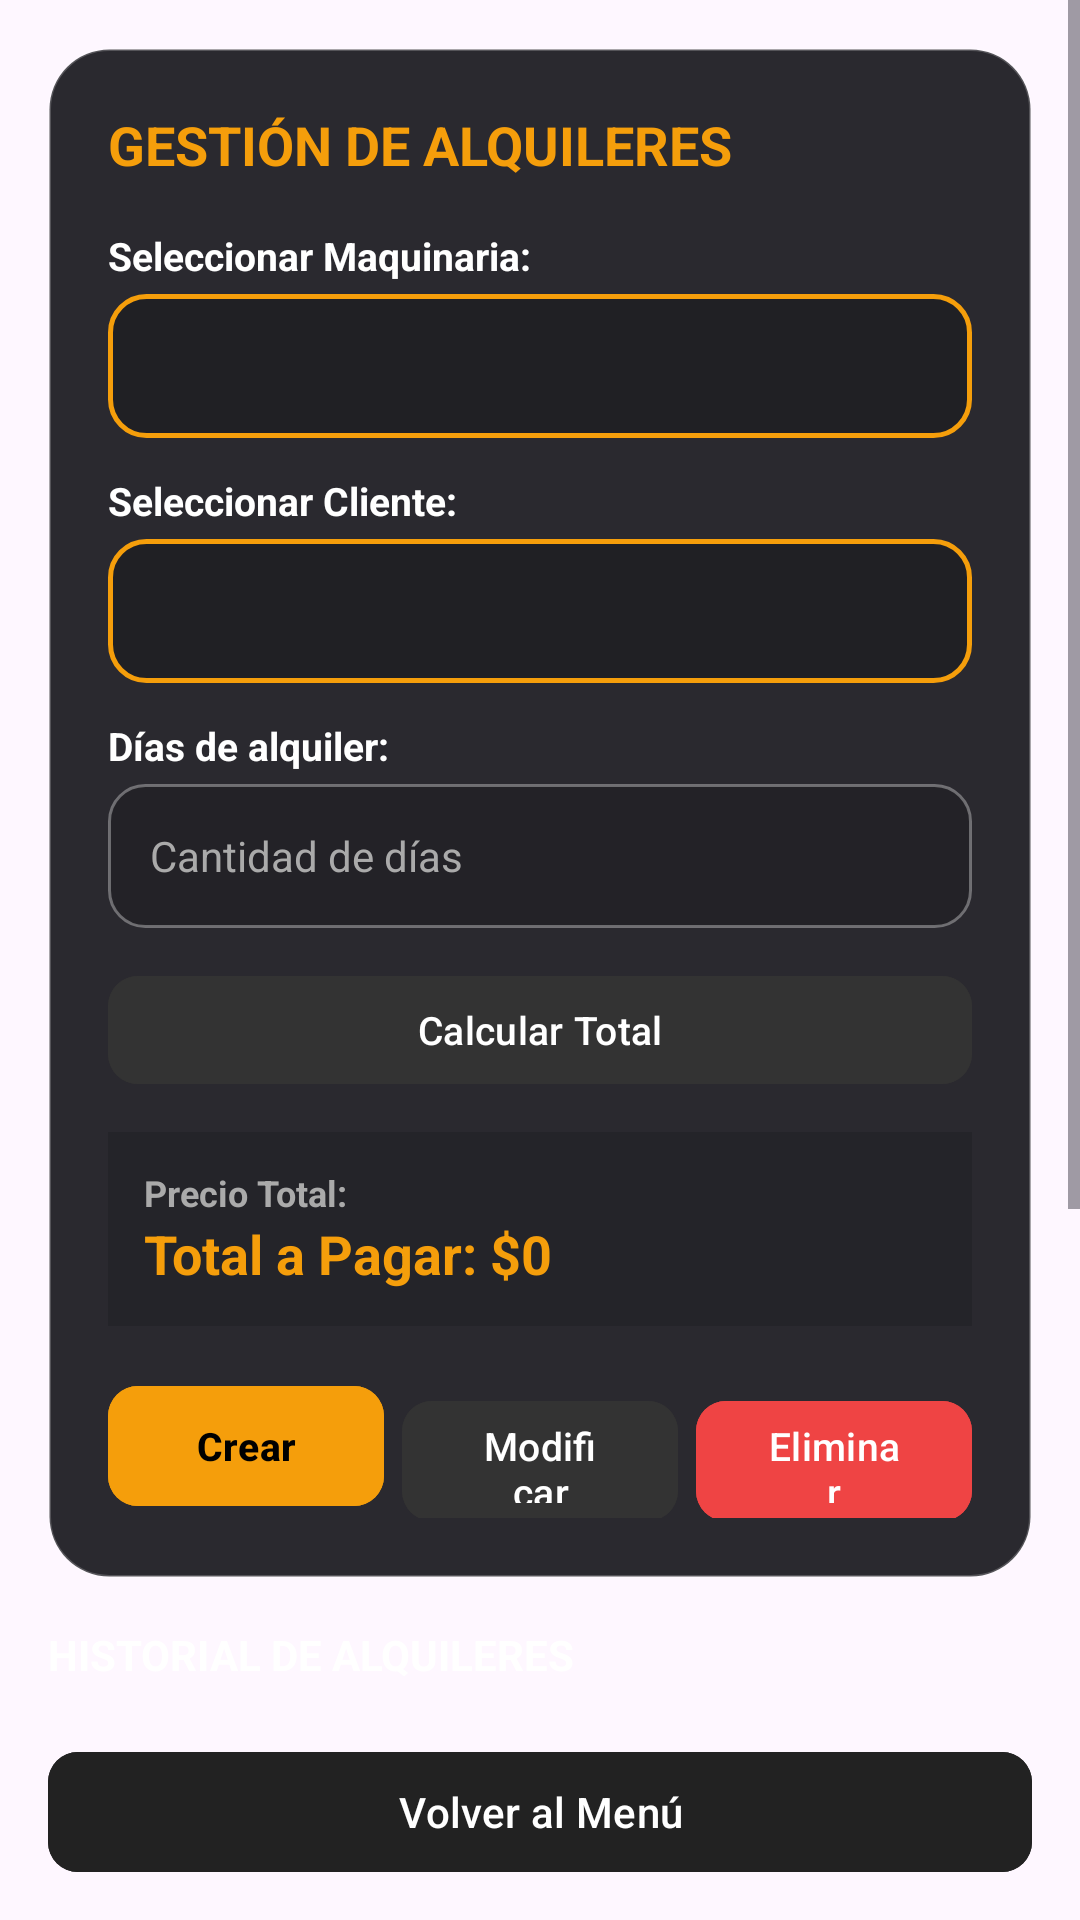

Produce the Android XML layout that renders to this screen, including the resource entries it uses.
<!-- AndroidManifest.xml: application theme Theme.Maquinaspesadas -->
<!-- res/layout/activity_alquileres.xml -->
<?xml version="1.0" encoding="utf-8"?>
<androidx.constraintlayout.widget.ConstraintLayout xmlns:android="http://schemas.android.com/apk/res/android"
    xmlns:app="http://schemas.android.com/apk/res-auto"
    xmlns:tools="http://schemas.android.com/tools"
    android:id="@+id/main"
    android:layout_width="match_parent"
    android:layout_height="match_parent"
    tools:context=".activity_Alquileres">

    <ImageView
        android:id="@+id/imgFondoAlquileres"
        android:layout_width="0dp"
        android:layout_height="0dp"
        android:scaleType="centerCrop"
        app:layout_constraintBottom_toBottomOf="parent"
        app:layout_constraintEnd_toEndOf="parent"
        app:layout_constraintStart_toStartOf="parent"
        app:layout_constraintTop_toTopOf="parent"
        app:srcCompat="@drawable/fondo3" />

    <ProgressBar
        android:id="@+id/pbLoadingAlquiler"
        android:layout_width="wrap_content"
        android:layout_height="wrap_content"
        android:indeterminateTint="#F59E0B"
        android:visibility="gone"
        app:layout_constraintBottom_toBottomOf="parent"
        app:layout_constraintEnd_toEndOf="parent"
        app:layout_constraintStart_toStartOf="parent"
        app:layout_constraintTop_toTopOf="parent" />

    <ScrollView
        android:id="@+id/scrollForm"
        android:layout_width="0dp"
        android:layout_height="0dp"
        android:fillViewport="true"
        app:layout_constraintBottom_toTopOf="@+id/btnVolverAlquiler"
        app:layout_constraintEnd_toEndOf="parent"
        app:layout_constraintStart_toStartOf="parent"
        app:layout_constraintTop_toTopOf="parent">

        <LinearLayout
            android:layout_width="match_parent"
            android:layout_height="wrap_content"
            android:orientation="vertical"
            android:padding="16dp">

            <LinearLayout
                android:layout_width="match_parent"
                android:layout_height="wrap_content"
                android:background="@drawable/bg_glass_card"
                android:elevation="6dp"
                android:orientation="vertical"
                android:padding="20dp">

                <TextView
                    android:layout_width="match_parent"
                    android:layout_height="wrap_content"
                    android:layout_marginBottom="16dp"
                    android:text="GESTIÓN DE ALQUILERES"
                    android:textColor="#F59E0B"
                    android:textSize="18sp"
                    android:textStyle="bold" />

                <TextView
                    android:id="@+id/txtvSeleccionarMaquina"
                    android:layout_width="wrap_content"
                    android:layout_height="wrap_content"
                    android:text="Seleccionar Maquinaria:"
                    android:textColor="#FFFFFF"
                    android:textSize="13sp"
                    android:textStyle="bold" />

                <Spinner
                    android:id="@+id/spnMaquinas"
                    android:layout_width="match_parent"
                    android:layout_height="48dp"
                    android:layout_marginTop="4dp"
                    android:layout_marginBottom="12dp"
                    android:background="@drawable/bg_spinner"
                    android:minHeight="48dp" />

                <TextView
                    android:id="@+id/txtvSeleccionarCliente"
                    android:layout_width="wrap_content"
                    android:layout_height="wrap_content"
                    android:text="Seleccionar Cliente:"
                    android:textColor="#FFFFFF"
                    android:textSize="13sp"
                    android:textStyle="bold" />

                <Spinner
                    android:id="@+id/spnClientes"
                    android:layout_width="match_parent"
                    android:layout_height="48dp"
                    android:layout_marginTop="4dp"
                    android:layout_marginBottom="12dp"
                    android:background="@drawable/bg_spinner"
                    android:minHeight="48dp" />

                <TextView
                    android:id="@+id/txtvDiasAlquiler"
                    android:layout_width="wrap_content"
                    android:layout_height="wrap_content"
                    android:text="Días de alquiler:"
                    android:textColor="#FFFFFF"
                    android:textSize="13sp"
                    android:textStyle="bold" />

                <EditText
                    android:id="@+id/txtDiasAlquiler"
                    android:layout_width="match_parent"
                    android:layout_height="48dp"
                    android:layout_marginTop="4dp"
                    android:layout_marginBottom="12dp"
                    android:background="@drawable/bg_input_field"
                    android:ems="10"
                    android:hint="Cantidad de días"
                    android:inputType="number"
                    android:paddingHorizontal="14dp"
                    android:textColor="#FFFFFF"
                    android:textColorHint="#AAAAAA"
                    android:textSize="14sp" />

                <com.google.android.material.button.MaterialButton
                    android:id="@+id/btnCalcularTotal"
                    android:layout_width="match_parent"
                    android:layout_height="44dp"
                    android:layout_marginBottom="12dp"
                    android:backgroundTint="#333333"
                    android:text="Calcular Total"
                    android:textColor="#FFFFFF"
                    android:textSize="13sp"
                    app:cornerRadius="10dp" />

                <LinearLayout
                    android:layout_width="match_parent"
                    android:layout_height="wrap_content"
                    android:layout_marginBottom="16dp"
                    android:background="#22000000"
                    android:orientation="vertical"
                    android:padding="12dp">

                    <TextView
                        android:id="@+id/txtvTotalCalculadoLabel"
                        android:layout_width="wrap_content"
                        android:layout_height="wrap_content"
                        android:text="Precio Total:"
                        android:textColor="#AAAAAA"
                        android:textSize="12sp"
                        android:textStyle="bold" />

                    <TextView
                        android:id="@+id/txtTotalCalculado"
                        android:layout_width="match_parent"
                        android:layout_height="wrap_content"
                        android:text="Total a Pagar: $0"
                        android:textColor="#F59E0B"
                        android:textSize="18sp"
                        android:textStyle="bold" />
                </LinearLayout>

                
                <LinearLayout
                    android:layout_width="match_parent"
                    android:layout_height="wrap_content"
                    android:orientation="horizontal">

                    <com.google.android.material.button.MaterialButton
                        android:id="@+id/btnGuardarAlquiler"
                        android:layout_width="0dp"
                        android:layout_height="48dp"
                        android:layout_marginEnd="4dp"
                        android:layout_weight="1"
                        android:backgroundTint="#F59E0B"
                        android:text="Crear"
                        android:textColor="#000000"
                        android:textSize="13sp"
                        android:textStyle="bold"
                        app:cornerRadius="10dp" />

                    <com.google.android.material.button.MaterialButton
                        android:id="@+id/btnModificarAlquiler"
                        android:layout_width="0dp"
                        android:layout_height="48dp"
                        android:layout_marginHorizontal="2dp"
                        android:layout_weight="1"
                        android:backgroundTint="#333333"
                        android:text="Modificar"
                        android:textColor="#FFFFFF"
                        android:textSize="13sp"
                        app:cornerRadius="10dp" />

                    <com.google.android.material.button.MaterialButton
                        android:id="@+id/btnEliminarAlquiler"
                        android:layout_width="0dp"
                        android:layout_height="48dp"
                        android:layout_marginStart="4dp"
                        android:layout_weight="1"
                        android:backgroundTint="#EF4444"
                        android:text="Eliminar"
                        android:textColor="#FFFFFF"
                        android:textSize="13sp"
                        app:cornerRadius="10dp" />

                </LinearLayout>

            </LinearLayout>

            <TextView
                android:layout_width="match_parent"
                android:layout_height="wrap_content"
                android:layout_marginTop="16dp"
                android:layout_marginBottom="8dp"
                android:text="HISTORIAL DE ALQUILERES"
                android:textColor="#FFFFFF"
                android:textSize="14sp"
                android:textStyle="bold" />

            <androidx.recyclerview.widget.RecyclerView
                android:id="@+id/recyclerViewAlquileres"
                android:layout_width="match_parent"
                android:layout_height="250dp"
                android:nestedScrollingEnabled="false" />

        </LinearLayout>
    </ScrollView>

    <com.google.android.material.button.MaterialButton
        android:id="@+id/btnVolverAlquiler"
        android:layout_width="match_parent"
        android:layout_height="48dp"
        android:layout_marginHorizontal="16dp"
        android:layout_marginBottom="12dp"
        android:backgroundTint="#222222"
        android:text="Volver al Menú"
        android:textColor="#FFFFFF"
        android:textSize="14sp"
        app:cornerRadius="10dp"
        app:layout_constraintBottom_toBottomOf="parent"
        app:layout_constraintEnd_toEndOf="parent"
        app:layout_constraintStart_toStartOf="parent" />

</androidx.constraintlayout.widget.ConstraintLayout>
<!-- resources referenced by this layout -->
<resources>
  <!-- drawable bg_glass_card (drawable) -->
  <?xml version="1.0" encoding="utf-8"?>
  <shape xmlns:android="http://schemas.android.com/apk/res/android">
      <solid android:color="#EB18181E" />
      <corners android:radius="20dp" />
      <stroke android:width="1dp" android:color="#33FFFFFF" />
  </shape>
  <!-- drawable bg_input_field (drawable) -->
  <?xml version="1.0" encoding="utf-8"?>
  <shape xmlns:android="http://schemas.android.com/apk/res/android">
      <solid android:color="#2B000000" />
      <corners android:radius="12dp" />
      <stroke android:width="1dp" android:color="#55FFFFFF" />
  </shape>
  <!-- drawable bg_spinner (drawable) -->
  <?xml version="1.0" encoding="utf-8"?>
  <shape xmlns:android="http://schemas.android.com/apk/res/android">
      <solid android:color="#3A000000" />
      <corners android:radius="12dp" />
      <stroke android:width="1.5dp" android:color="#F59E0B" />
  </shape>
  <style name="Theme.Maquinaspesadas" parent="Base.Theme.Maquinaspesadas" />
  <style name="Base.Theme.Maquinaspesadas" parent="Theme.Material3.DayNight.NoActionBar">
          
          
      </style>
</resources>
